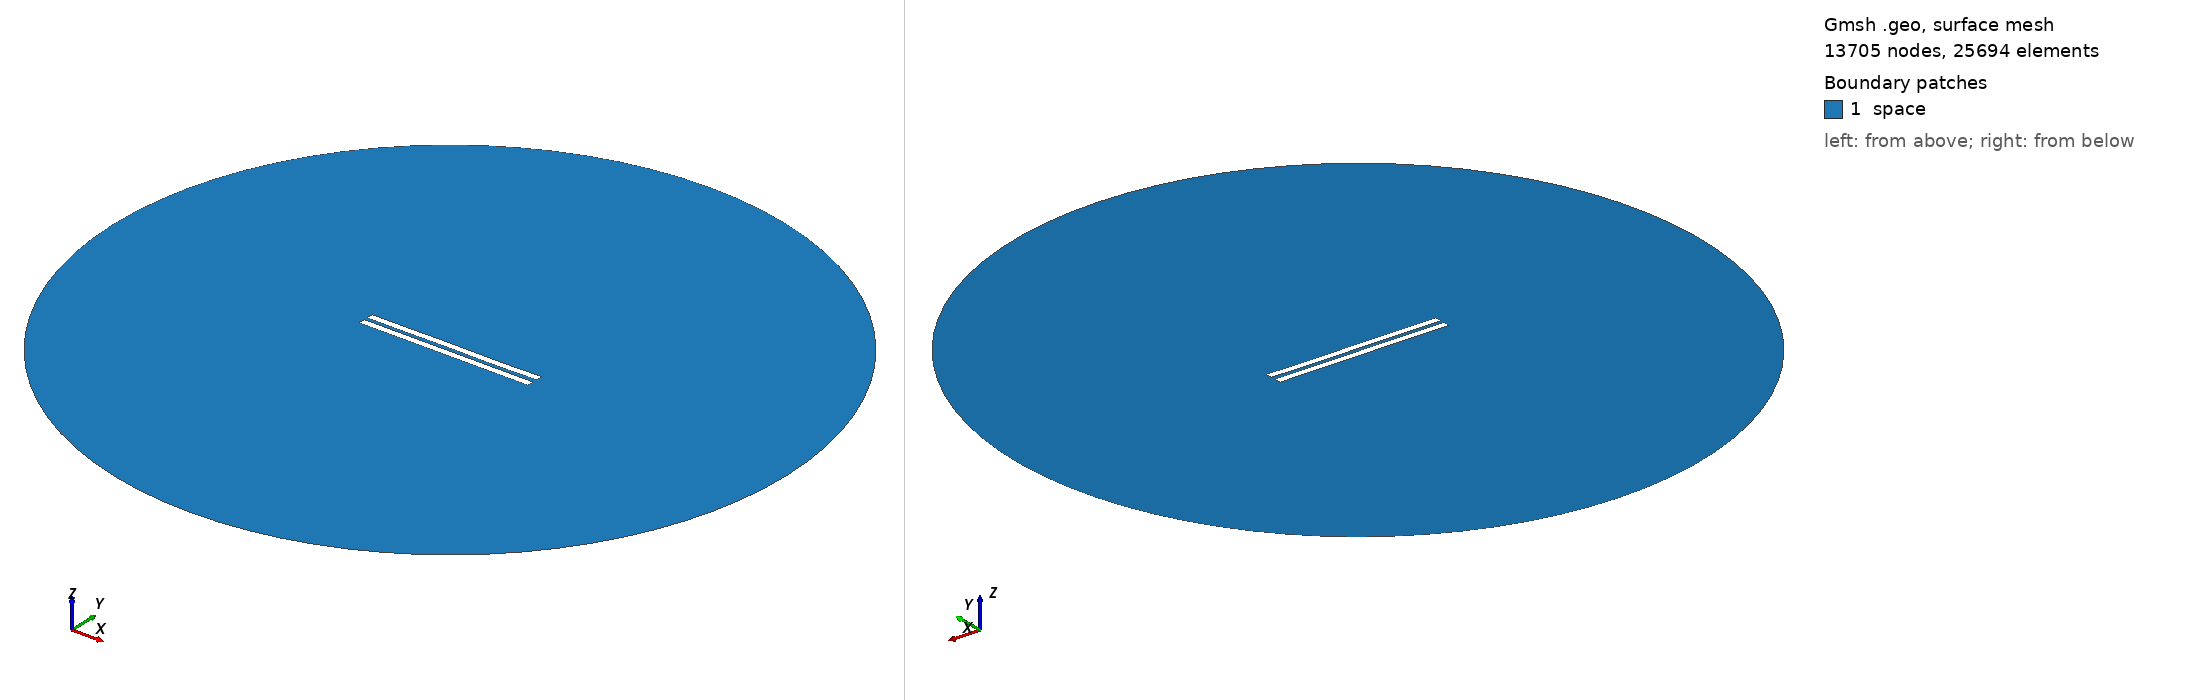

Gmsh geometry script, surface-meshed: 13705 nodes, 25694 surface elements. Boundary patches (legend numbers): 1 space. Left view from above one corner, right view from below the opposite corner. Legend entries are the model's physical surfaces. The drawing asked Gmsh for element sizes between 1% and 20% of the model's largest extent; the script's own settings can give other sizes.

=== 2442.geo (drawn) ===
//---------------------------------------
// Geometry kernel
//---------------------------------------

SetFactory("OpenCASCADE");



//---------------------------------------
// Parameters of the geometry
//---------------------------------------

// Overetch of the upper plate
overetch = 0.0;

// Distance between the plates
distance = 2.25;

// Discretization over the x axis (for the deformation)
nx = 50; 

// Length of the plate
L = 100 - overetch; 

// Number of modes
n = 4; 

// 1st mode coefficient
coeff(1) = 0.15;
beta(1) = 0.596864 * 3.1415926535 / L;

// 2nd mode coefficient
coeff(2) = 0.0;
beta(2) = 1.49418 * 3.1415926535 / L;

// 3rd mode coefficient
coeff(3) = 0.07499999999999998;
beta(3) = 2.50025 * 3.1415926535 / L;

// 4th mode coefficient
coeff(4) = -0.075;
beta(4) = 3.49999 * 3.1415926535 / L;



//---------------------------------------
// Upper plate (deformed rectangle)
//---------------------------------------

// Coordiantes of the upper plate
xmin = -50;
xmax = 50 - overetch;

// Height of the upper plate
yheight = 4 - 2 * overetch;

// Indexes of the points
UpperID[] = {};
LowerID[] = {};
LeftID[] = {};
RightID[] = {};

// Point index
p = 1;

// Horizontal edges
For i In {1:nx}
    x = xmin + (i-1)*(xmax - xmin)/(nx-1);

    y_bottom = distance / 2 + overetch;
    For j In {1:n}
        C = (Cosh(beta(j)*L) + Cos(beta(j)*L)) / (Sinh(beta(j)*L) + Sin(beta(j)*L));
        y_bottom  = y_bottom + coeff(j) * (Cosh(beta(j)*(x+50)) - Cos(beta(j)*(x+50)) - C * (Sinh(beta(j)*(x+50)) - Sin(beta(j)*(x+50))));
    EndFor

    y_top = y_bottom + yheight;

    Point(p) = {x, y_top, 0, 1.0};
    UpperID[i] = p;
    p = p + 1;

    Point(p) = {x, y_bottom, 0, 1.0};
    LowerID[i] = p;
    p = p + 1;
EndFor

// Create point lists
UpperPts[] = {}; LowerPts[] = {};
For i In {1:nx}
  UpperPts[] += {UpperID[i]};
  LowerPts[] += {LowerID[i]};
EndFor

// Build splines
Spline(1) = {UpperPts[]};
Spline(2) = {LowerPts[]};
Line(3) = {LowerPts[nx-1], UpperPts[nx-1]};
Line(4) = {LowerPts[0], UpperPts[0]};

// Build the plane surface
Curve Loop(1) = {2, 3, -1, -4};
Plane Surface(1) = {1};



//---------------------------------------
// Lower plate (rectangle)
//---------------------------------------

// Vertices
Point(1001) = {-50, -1, 0, 1.0};
Point(1002) = { 50, -1, 0, 1.0};
Point(1003) = { 50,  -5, 0, 1.0};
Point(1004) = {-50,  -5, 0, 1.0};

// Edges
Line(5) = {1001, 1002};
Line(6) = {1002, 1003};
Line(7) = {1003, 1004};
Line(8) = {1004, 1001};

// Plane surface
Line Loop(2) = {5, 6, 7, 8};
Plane Surface(2) = {2}; 



//---------------------------------------
// Outer (fictious) boundary
//---------------------------------------

// Points
Point(1005) = {0, 0, 0};       // Center
Point(1006) = {200, 0, 0};     // Start point
Point(1007) = {0, 200, 0};     // 90 degrees
Point(1008) = {-200, 0, 0};    // 180 degrees
Point(1009) = {0, -200, 0};    // 270 degrees

// Circle arcs (each needs start, center, end)
Circle(9) = {1006, 1005, 1007};
Circle(10) = {1007, 1005, 1008};
Circle(11) = {1008, 1005, 1009};
Circle(12) = {1009, 1005, 1006};

// Plane surface for the entire domain
Curve Loop(3) = {9, 10, 11, 12};
Surface(3) = {3};

// Subtract the plates from the whole domain to obtain the actual domain where we want to solve the equations
BooleanDifference{ Surface{3}; Delete; }{ Surface{1}; Surface{2}; Delete; }




//---------------------------------------
// Transfinite Lines/Curves
//---------------------------------------

// Set the number of points on the boundaries
r = 7;

// Plates
Transfinite Curve {1, 2} = 50*r Using Progression 1;
Transfinite Curve {3, 4} = 2*r Using Progression 1;
Transfinite Line {5, 7} = 50*r Using Progression 1;
Transfinite Line {6, 8} = 2*r Using Progression 1;

// Outer boundary
Transfinite Line {9, 10, 11, 12} = 20 Using Progression 1;



//---------------------------------------
// Physical groups
//---------------------------------------                

// Physical curves (boundaries)
Physical Line("force_segment", 10) = {2};
Physical Line("upper_plate", 11) = {1, 3, 4};
Physical Line("lower_plate", 12) = {5, 6, 7, 8};
Physical Line("boundary", 20) = {9, 10, 11, 12};

// Physical Surfaces
Physical Surface("space", 30) = {3};



//---------------------------------------
// 6. Generate the Mesh
//---------------------------------------

// 2D mesh generation
Mesh 2;
